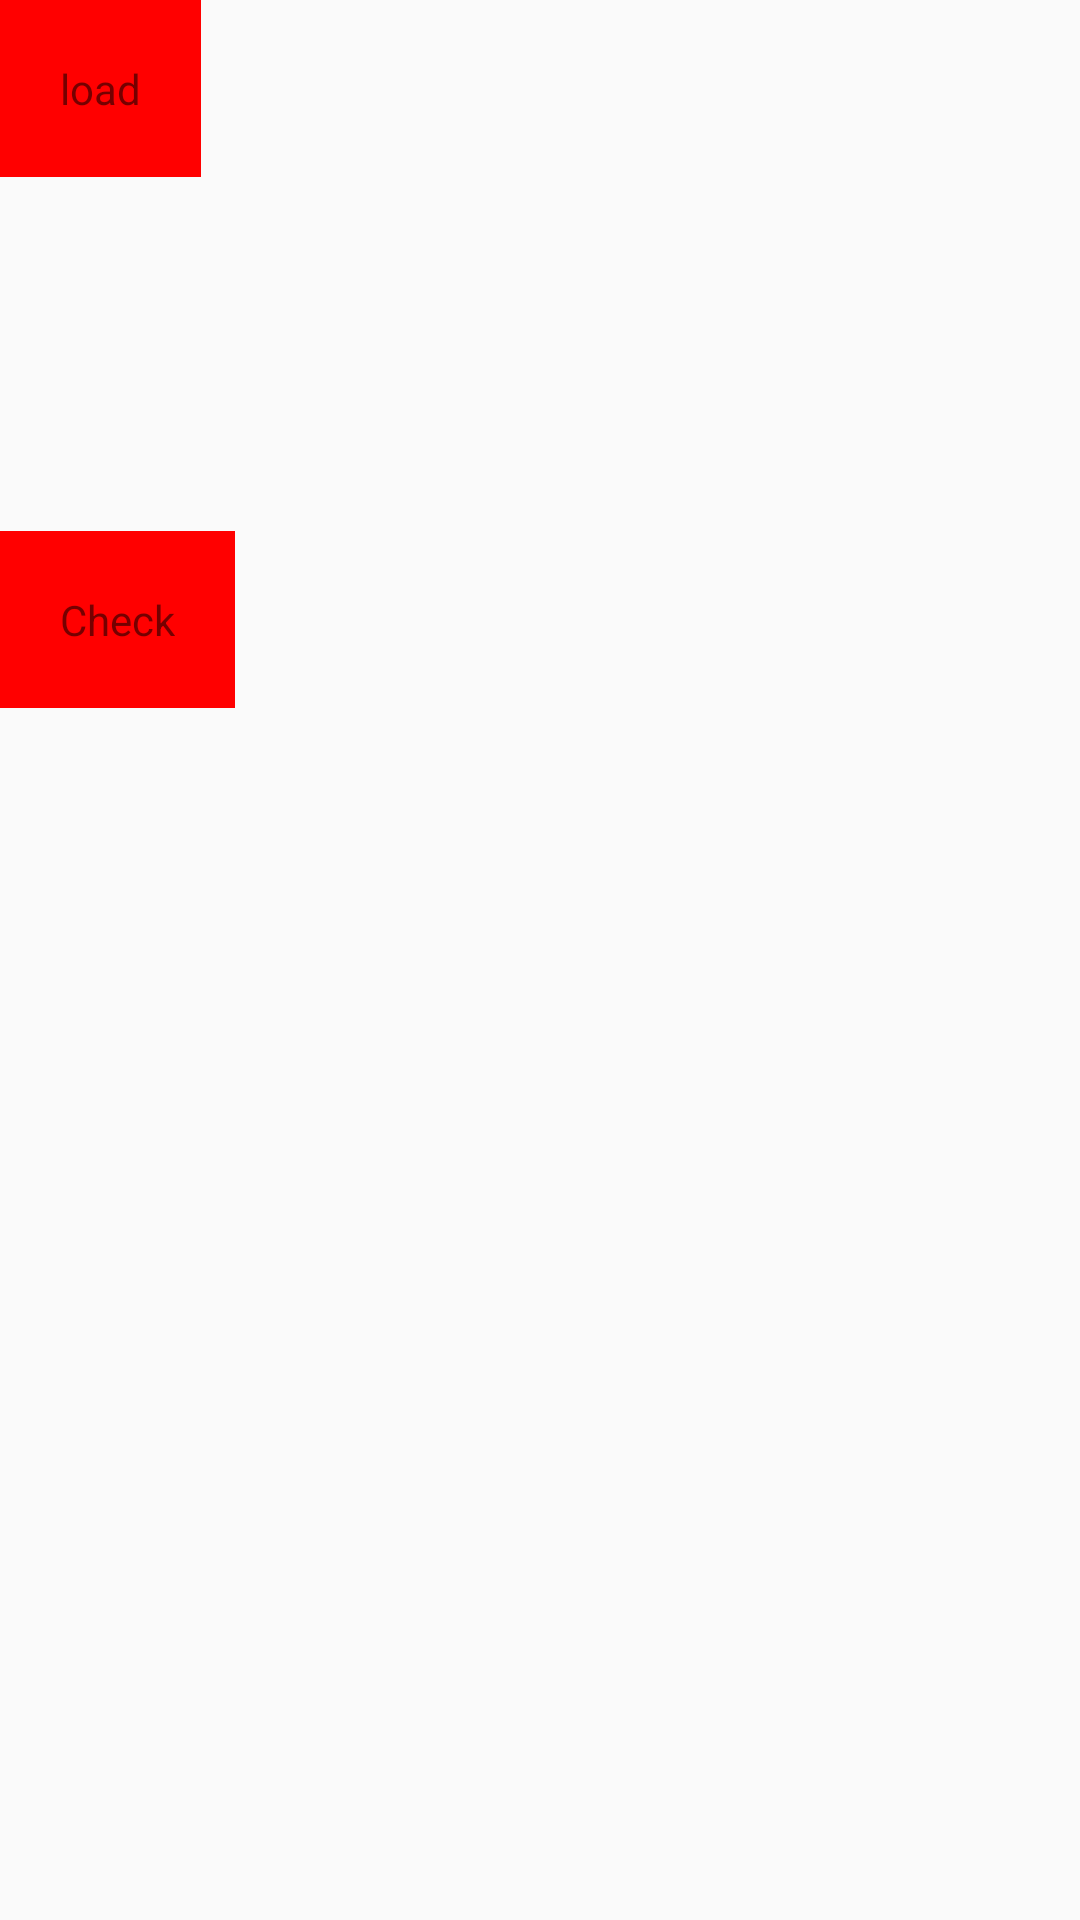

Here is an Android app screen rendered from its layout file. Give the layout XML and the strings, colors and styles it references.
<!-- AndroidManifest.xml: application theme Theme.TechShop_Kotlin3 -->
<!-- res/layout/fragment_man3.xml -->
<?xml version="1.0" encoding="utf-8"?>
<LinearLayout xmlns:android="http://schemas.android.com/apk/res/android"
    xmlns:tools="http://schemas.android.com/tools"
    android:layout_width="match_parent"
    android:layout_height="match_parent"
    android:orientation="vertical"
    tools:context=".ui.main.Man3Fragment">

    <TextView
        android:id="@+id/btn_load"
        android:layout_width="wrap_content"
        android:layout_height="wrap_content"
        android:background="#FF0000"
        android:padding="20dp"
        android:text="load" />


    <TextView
        android:id="@+id/load_tv"
        android:layout_width="wrap_content"
        android:layout_height="wrap_content"
        android:padding="20dp" />

    <TextView
        android:id="@+id/load_live_tv"
        android:layout_width="wrap_content"
        android:layout_height="wrap_content"
        android:padding="20dp" />

    <TextView
        android:id="@+id/btn_check"
        android:layout_width="wrap_content"
        android:layout_height="wrap_content"
        android:background="#FF0000"
        android:padding="20dp"
        android:text="Check" />

</LinearLayout>
<!-- resources referenced by this layout -->
<resources>
  <style name="Theme.TechShop_Kotlin3" parent="Theme.AppCompat.Light.DarkActionBar">
          
          <item name="colorPrimary">@color/purple_500</item>
          <item name="colorPrimaryDark">@color/purple_700</item>
          <item name="colorAccent">@color/teal_200</item>
          
      </style>
  <!-- not gathered from this repository: default colours our renderer supplied (Android Studio template values) -->
  <color name="purple_500">#FF6200EE</color>
  <color name="purple_700">#FF3700B3</color>
  <color name="teal_200">#FF03DAC5</color>
</resources>
